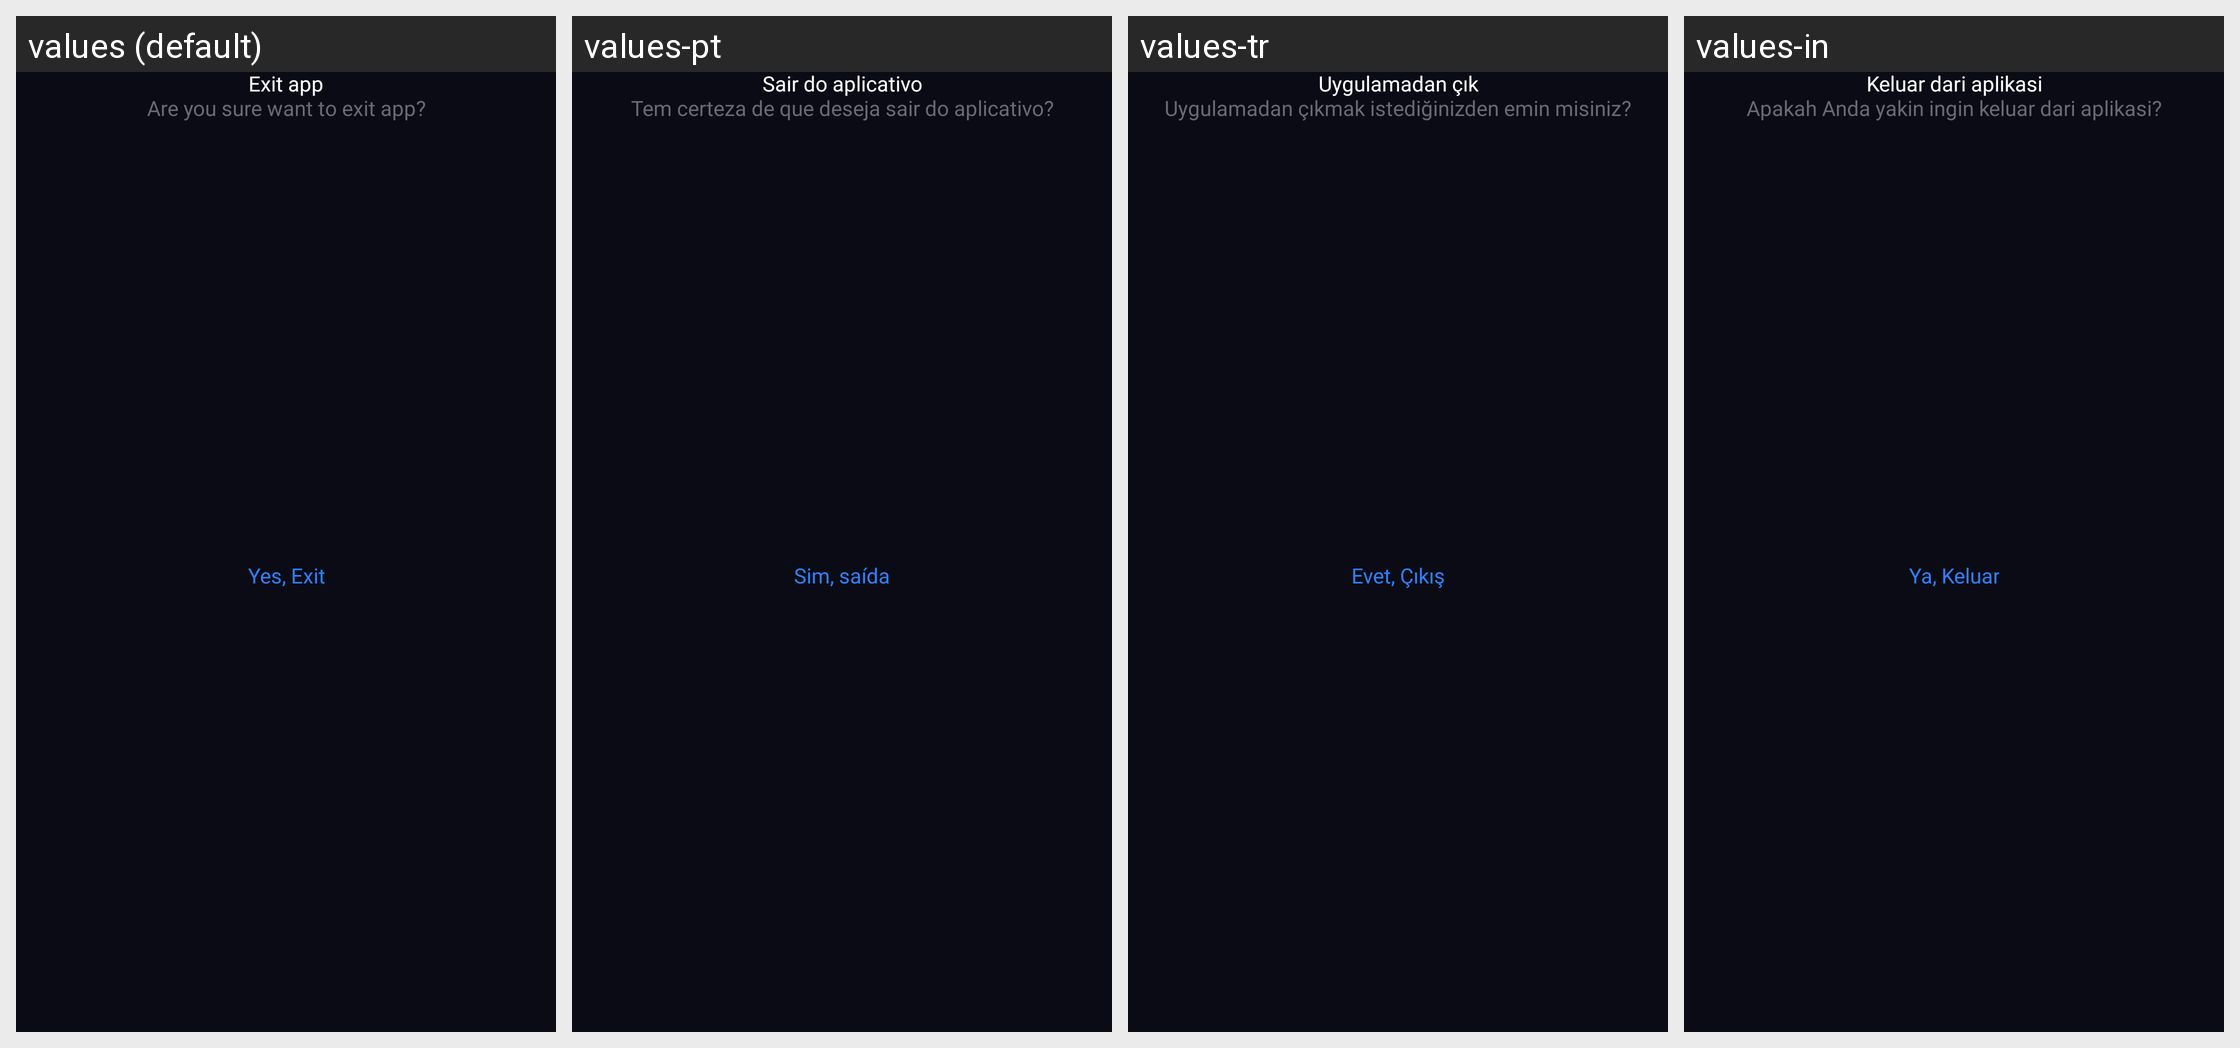

Locale-by-locale string values for the Android screen shown in this grid:
Android screen res/layout/dialog_exit.xml rendered under 4 locales, left to right: values (default), values-pt, values-tr, values-in. Device: Nexus 5 (rendered at 1080×1920; each locale shown at half size, 540×960, under a caption strip naming it); theme Theme.CalculatorLock.
Other locales in the repository, not shown: values-ar, values-de, values-es, values-fr, values-hi, values-ja, values-ko, values-ru, values-vi, values-zh.
Strings drawn on this screen, with the default value and each locale's value (text and hints the layout hard-codes, and strings that could not be matched under every locale, appear in the picture but are not listed):

exit_app
  values: Exit app
  values-pt: Sair do aplicativo
  values-tr: Uygulamadan çık
  values-in: Keluar dari aplikasi

are_you_sure_want_to_exit_app
  values: Are you sure want to exit app?
  values-pt: Tem certeza de que deseja sair do aplicativo?
  values-tr: Uygulamadan çıkmak istediğinizden emin misiniz?
  values-in: Apakah Anda yakin ingin keluar dari aplikasi?

yes_exit
  values: Yes, Exit
  values-pt: Sim, saída
  values-tr: Evet, Çıkış
  values-in: Ya, Keluar
